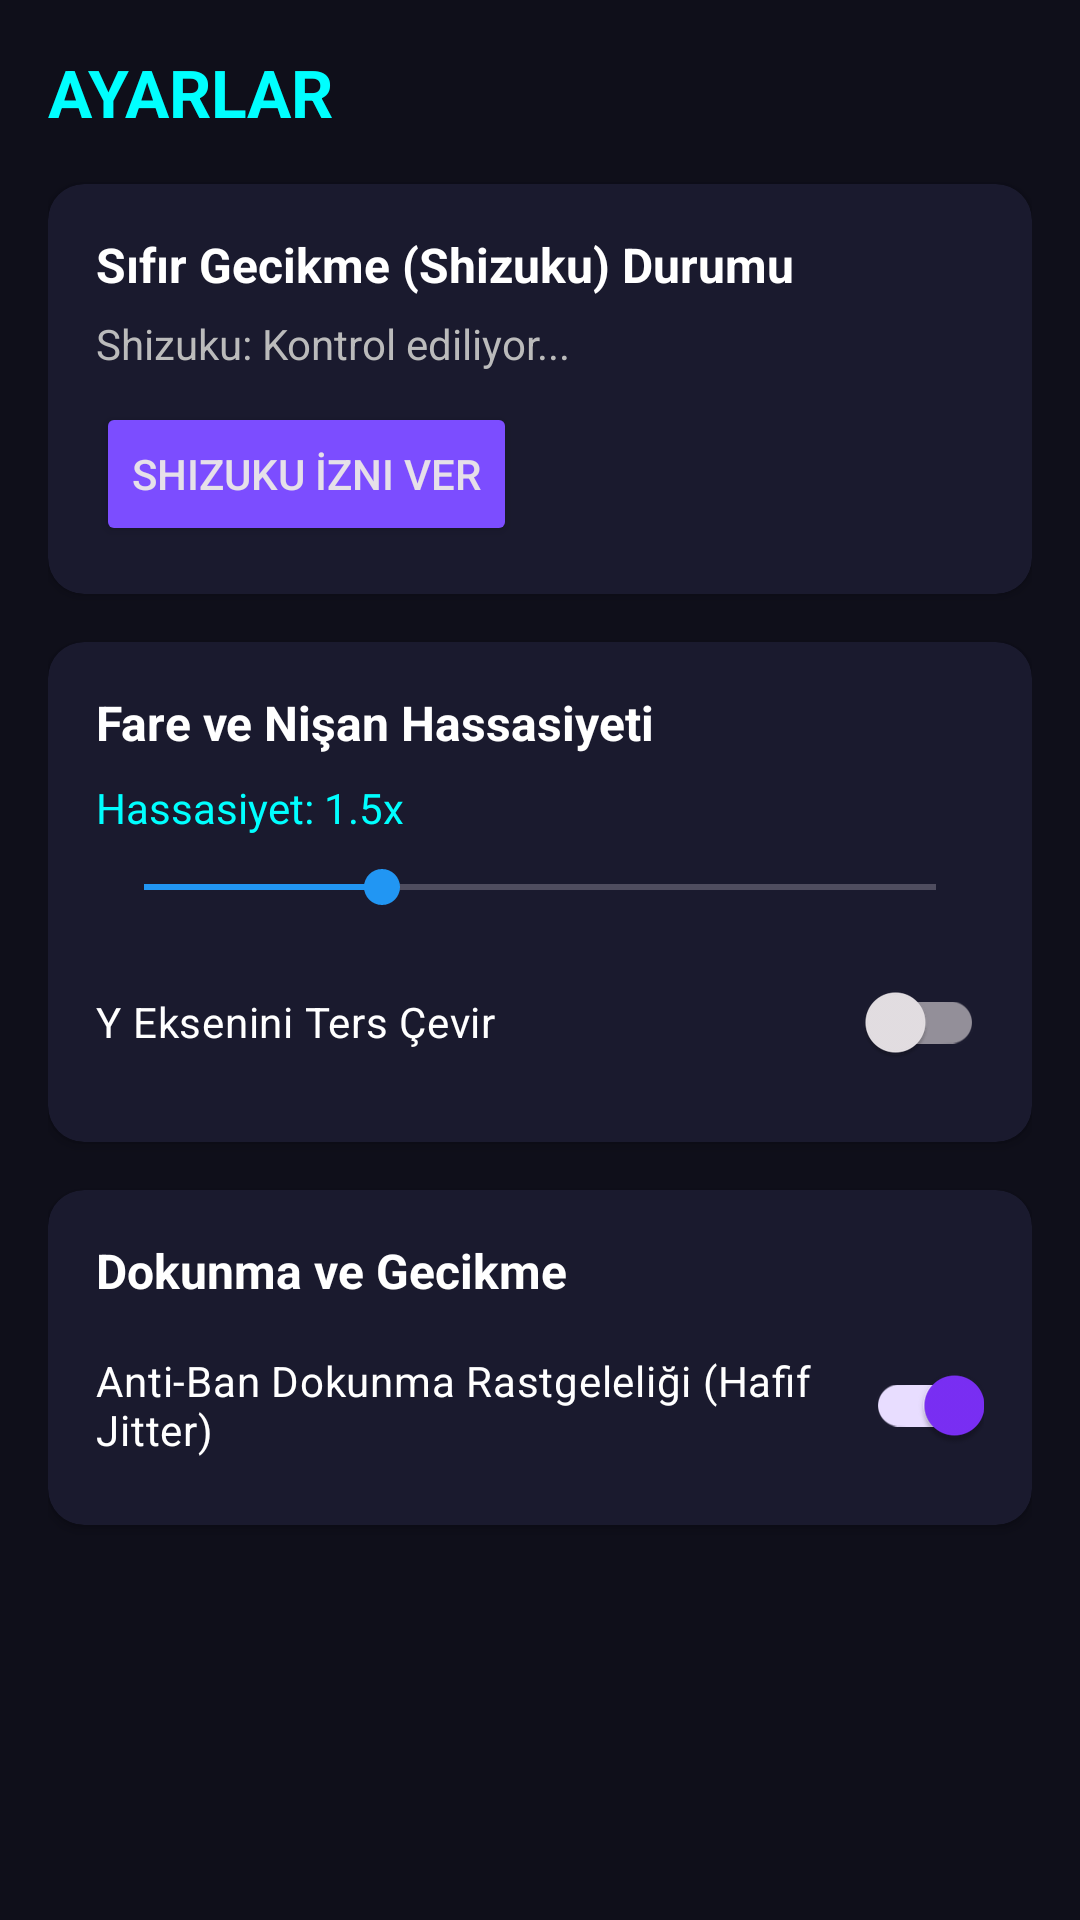

Here is an Android app screen rendered from its layout file. Give the layout XML and the strings, colors and styles it references.
<!-- AndroidManifest.xml: activity theme Theme.GGMausePro -->
<!-- res/layout/activity_settings.xml -->
<?xml version="1.0" encoding="utf-8"?>
<ScrollView xmlns:android="http://schemas.android.com/apk/res/android"
    xmlns:app="http://schemas.android.com/apk/res-auto"
    android:layout_width="match_parent"
    android:layout_height="match_parent"
    android:background="#0F0F1A"
    android:padding="16dp">

    <LinearLayout
        android:layout_width="match_parent"
        android:layout_height="wrap_content"
        android:orientation="vertical">

        <TextView
            android:layout_width="wrap_content"
            android:layout_height="wrap_content"
            android:text="AYARLAR"
            android:textColor="#00FFFF"
            android:textSize="22sp"
            android:textStyle="bold"
            android:layout_marginBottom="16dp" />

        
        <androidx.cardview.widget.CardView
            android:layout_width="match_parent"
            android:layout_height="wrap_content"
            android:layout_marginBottom="16dp"
            app:cardCornerRadius="12dp"
            app:cardBackgroundColor="#1A1A2E">

            <LinearLayout
                android:layout_width="match_parent"
                android:layout_height="wrap_content"
                android:orientation="vertical"
                android:padding="16dp">

                <TextView
                    android:layout_width="wrap_content"
                    android:layout_height="wrap_content"
                    android:text="Sıfır Gecikme (Shizuku) Durumu"
                    android:textColor="#FFFFFF"
                    android:textSize="16sp"
                    android:textStyle="bold" />

                <TextView
                    android:id="@+id/txtShizukuStatus"
                    android:layout_width="wrap_content"
                    android:layout_height="wrap_content"
                    android:text="Shizuku: Kontrol ediliyor..."
                    android:textColor="#BBBBBB"
                    android:layout_marginTop="6dp" />

                <Button
                    android:id="@+id/btnRequestShizuku"
                    android:layout_width="wrap_content"
                    android:layout_height="wrap_content"
                    android:text="Shizuku İzni Ver"
                    android:layout_marginTop="10dp"
                    android:backgroundTint="#7C4DFF" />

            </LinearLayout>
        </androidx.cardview.widget.CardView>

        
        <androidx.cardview.widget.CardView
            android:layout_width="match_parent"
            android:layout_height="wrap_content"
            android:layout_marginBottom="16dp"
            app:cardCornerRadius="12dp"
            app:cardBackgroundColor="#1A1A2E">

            <LinearLayout
                android:layout_width="match_parent"
                android:layout_height="wrap_content"
                android:orientation="vertical"
                android:padding="16dp">

                <TextView
                    android:layout_width="wrap_content"
                    android:layout_height="wrap_content"
                    android:text="Fare ve Nişan Hassasiyeti"
                    android:textColor="#FFFFFF"
                    android:textSize="16sp"
                    android:textStyle="bold" />

                <TextView
                    android:id="@+id/txtSensitivityValue"
                    android:layout_width="wrap_content"
                    android:layout_height="wrap_content"
                    android:text="Hassasiyet: 1.5x"
                    android:textColor="#00FFFF"
                    android:layout_marginTop="8dp" />

                <SeekBar
                    android:id="@+id/seekSensitivity"
                    android:layout_width="match_parent"
                    android:layout_height="wrap_content"
                    android:max="50"
                    android:progress="15"
                    android:layout_marginTop="8dp" />

                <com.google.android.material.switchmaterial.SwitchMaterial
                    android:id="@+id/switchInvertY"
                    android:layout_width="match_parent"
                    android:layout_height="wrap_content"
                    android:text="Y Eksenini Ters Çevir"
                    android:textColor="#FFFFFF"
                    android:layout_marginTop="12dp" />

            </LinearLayout>
        </androidx.cardview.widget.CardView>

        
        <androidx.cardview.widget.CardView
            android:layout_width="match_parent"
            android:layout_height="wrap_content"
            android:layout_marginBottom="16dp"
            app:cardCornerRadius="12dp"
            app:cardBackgroundColor="#1A1A2E">

            <LinearLayout
                android:layout_width="match_parent"
                android:layout_height="wrap_content"
                android:orientation="vertical"
                android:padding="16dp">

                <TextView
                    android:layout_width="wrap_content"
                    android:layout_height="wrap_content"
                    android:text="Dokunma ve Gecikme"
                    android:textColor="#FFFFFF"
                    android:textSize="16sp"
                    android:textStyle="bold" />

                <com.google.android.material.switchmaterial.SwitchMaterial
                    android:id="@+id/switchAntiBanRandomization"
                    android:layout_width="match_parent"
                    android:layout_height="wrap_content"
                    android:text="Anti-Ban Dokunma Rastgeleliği (Hafif Jitter)"
                    android:textColor="#FFFFFF"
                    android:checked="true"
                    android:layout_marginTop="10dp" />

            </LinearLayout>
        </androidx.cardview.widget.CardView>

    </LinearLayout>
</ScrollView>
<!-- resources referenced by this layout -->
<resources>
  <color name="purple_primary">#FF7B2FF7</color>
  <color name="purple_on_primary">#FFFFFFFF</color>
  <color name="purple_primary_container">#FFE8DDFF</color>
  <color name="purple_on_primary_container">#FF21005D</color>
  <color name="purple_primary_variant">#FF5A1DB6</color>
  <color name="blue_secondary">#FF2196F3</color>
  <color name="blue_on_secondary">#FFFFFFFF</color>
  <color name="blue_secondary_container">#FFCEE5FF</color>
  <color name="blue_on_secondary_container">#FF001D36</color>
  <color name="cyan_tertiary">#FF00E5FF</color>
  <color name="cyan_on_tertiary">#FF003544</color>
  <color name="cyan_tertiary_container">#FF004D63</color>
  <color name="cyan_on_tertiary_container">#FF97F0FF</color>
  <color name="error">#FFF2B8B5</color>
  <color name="on_error">#FF601410</color>
  <color name="error_container">#FF8C1D18</color>
  <color name="on_error_container">#FFF9DEDC</color>
  <color name="dark_background">#FF0D0D14</color>
  <color name="dark_on_background">#FFE6E1E5</color>
  <color name="dark_surface">#FF121218</color>
  <color name="dark_on_surface">#FFE6E1E5</color>
  <color name="dark_surface_variant">#FF1E1E2E</color>
  <color name="dark_on_surface_variant">#FFCAC4D0</color>
  <color name="dark_surface_container_high">#FF2B2930</color>
  <color name="dark_surface_container_highest">#FF36343B</color>
  <color name="outline">#FF938F99</color>
  <color name="outline_variant">#FF49454F</color>
  <color name="ripple_color">#407B2FF7</color>
</resources>
